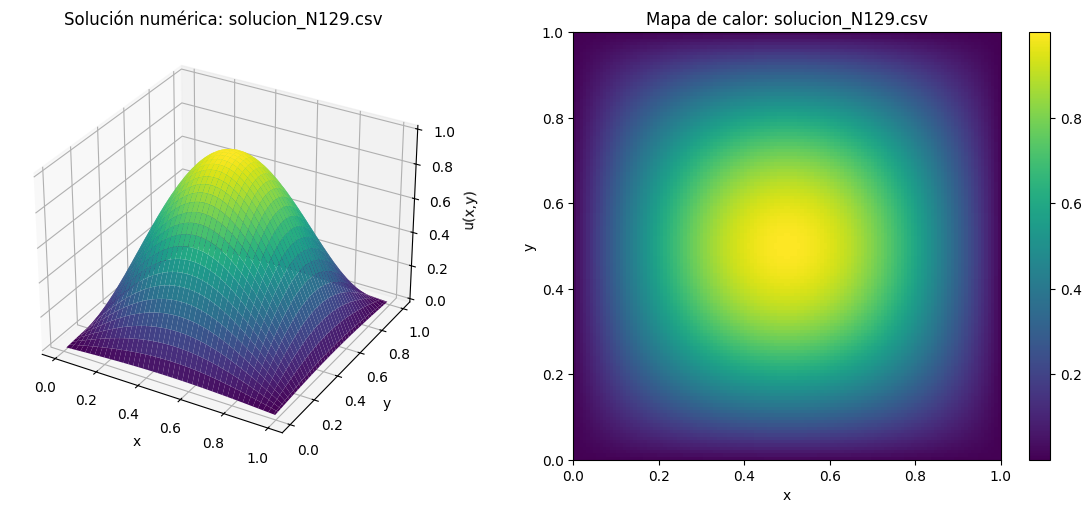

Data behind this chart, as committed beside it:
x, y, u_h
0.007752, 0.007752, 0.000593
0.0155, 0.007752, 0.001186
0.02326, 0.007752, 0.001778
0.03101, 0.007752, 0.002368
0.03876, 0.007752, 0.002958
0.04651, 0.007752, 0.003546
0.05426, 0.007752, 0.004131
0.06202, 0.007752, 0.004715
0.06977, 0.007752, 0.005295
0.07752, 0.007752, 0.005872
0.08527, 0.007752, 0.006446
0.09302, 0.007752, 0.007016
0.1008, 0.007752, 0.007582
0.1085, 0.007752, 0.008143
0.1163, 0.007752, 0.008699
0.124, 0.007752, 0.009251
0.1318, 0.007752, 0.009796
0.1395, 0.007752, 0.01034
0.1473, 0.007752, 0.01087
0.155, 0.007752, 0.0114
0.1628, 0.007752, 0.01192
0.1705, 0.007752, 0.01243
0.1783, 0.007752, 0.01294
0.186, 0.007752, 0.01344
0.1938, 0.007752, 0.01393
0.2016, 0.007752, 0.01441
0.2093, 0.007752, 0.01488
0.2171, 0.007752, 0.01535
0.2248, 0.007752, 0.0158
0.2326, 0.007752, 0.01625
0.2403, 0.007752, 0.01669
0.2481, 0.007752, 0.01711
0.2558, 0.007752, 0.01753
0.2636, 0.007752, 0.01794
0.2713, 0.007752, 0.01833
0.2791, 0.007752, 0.01872
0.2868, 0.007752, 0.01909
0.2946, 0.007752, 0.01945
0.3023, 0.007752, 0.01981
0.3101, 0.007752, 0.02014
0.3178, 0.007752, 0.02047
0.3256, 0.007752, 0.02079
0.3333, 0.007752, 0.02109
0.3411, 0.007752, 0.02138
0.3488, 0.007752, 0.02166
0.3566, 0.007752, 0.02192
0.3643, 0.007752, 0.02217
0.3721, 0.007752, 0.02241
0.3798, 0.007752, 0.02264
0.3876, 0.007752, 0.02285
0.3953, 0.007752, 0.02305
0.4031, 0.007752, 0.02323
0.4109, 0.007752, 0.0234
0.4186, 0.007752, 0.02356
0.4264, 0.007752, 0.0237
0.4341, 0.007752, 0.02383
0.4419, 0.007752, 0.02395
0.4496, 0.007752, 0.02405
0.4574, 0.007752, 0.02413
0.4651, 0.007752, 0.02421
... 16,324 more rows
